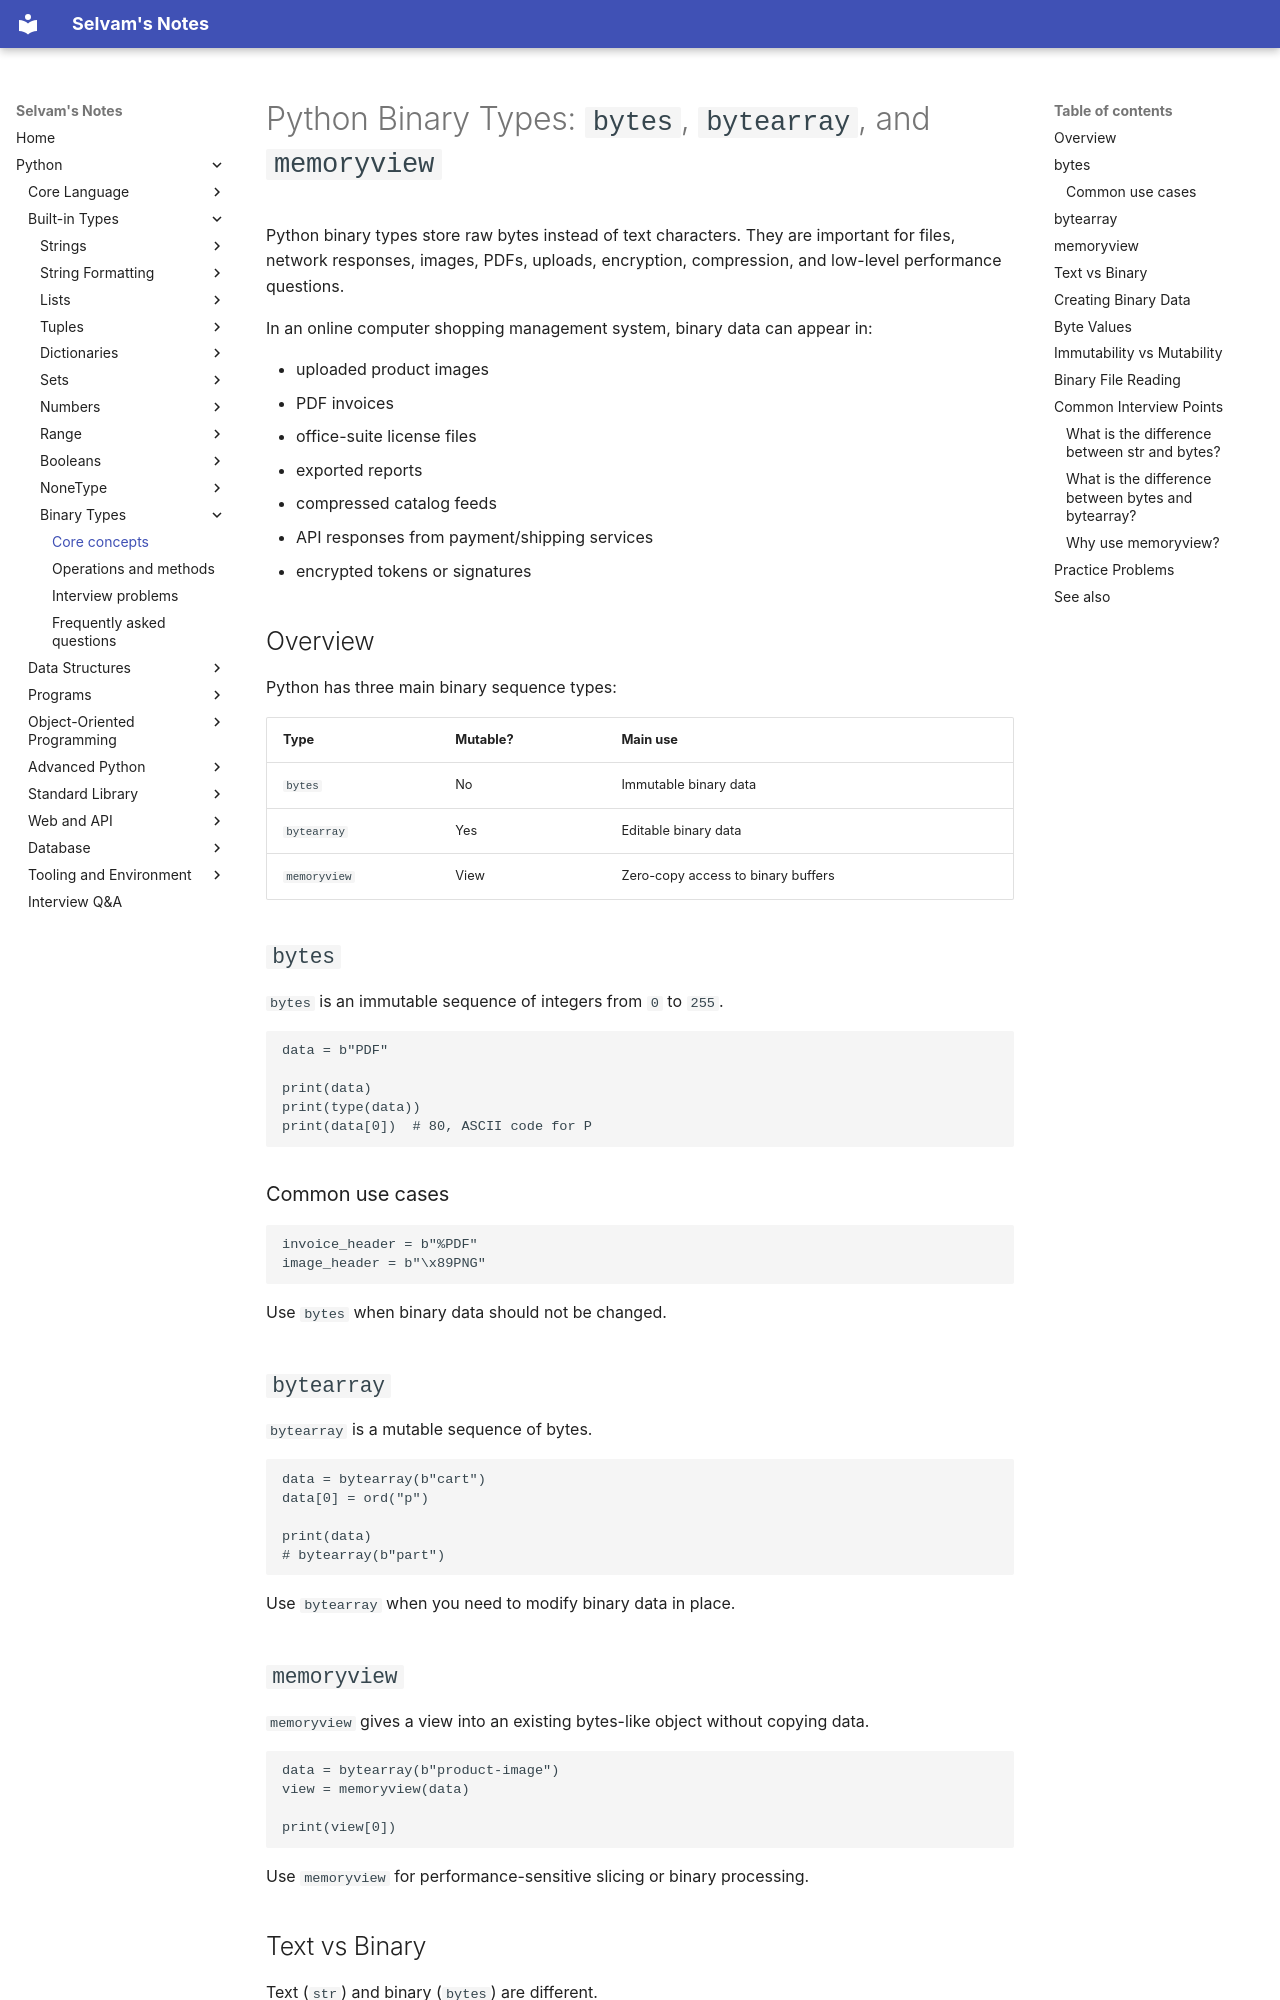

repository: jselvam/notes · page: python/binary/core-concepts/index.html · generator: mkdocs

# Python Binary Types: `bytes`, `bytearray`, and `memoryview`

Python binary types store raw bytes instead of text characters. They are important for files, network responses, images, PDFs, uploads, encryption, compression, and low-level performance questions.

In an online computer shopping management system, binary data can appear in:

- uploaded product images
- PDF invoices
- office-suite license files
- exported reports
- compressed catalog feeds
- API responses from payment/shipping services
- encrypted tokens or signatures

## Overview

Python has three main binary sequence types:

| Type | Mutable? | Main use |
|------|----------|----------|
| `bytes` | No | Immutable binary data |
| `bytearray` | Yes | Editable binary data |
| `memoryview` | View | Zero-copy access to binary buffers |

## `bytes`

`bytes` is an immutable sequence of integers from `0` to `255`.

```python
data = b"PDF"

print(data)
print(type(data))
print(data[0])  # 80, ASCII code for P
```

### Common use cases

```python
invoice_header = b"%PDF"
image_header = b"\x89PNG"
```

Use `bytes` when binary data should not be changed.

## `bytearray`

`bytearray` is a mutable sequence of bytes.

```python
data = bytearray(b"cart")
data[0] = ord("p")

print(data)
# bytearray(b"part")
```

Use `bytearray` when you need to modify binary data in place.

## `memoryview`

`memoryview` gives a view into an existing bytes-like object without copying data.

```python
data = bytearray(b"product-image")
view = memoryview(data)

print(view[0])
```

Use `memoryview` for performance-sensitive slicing or binary processing.
